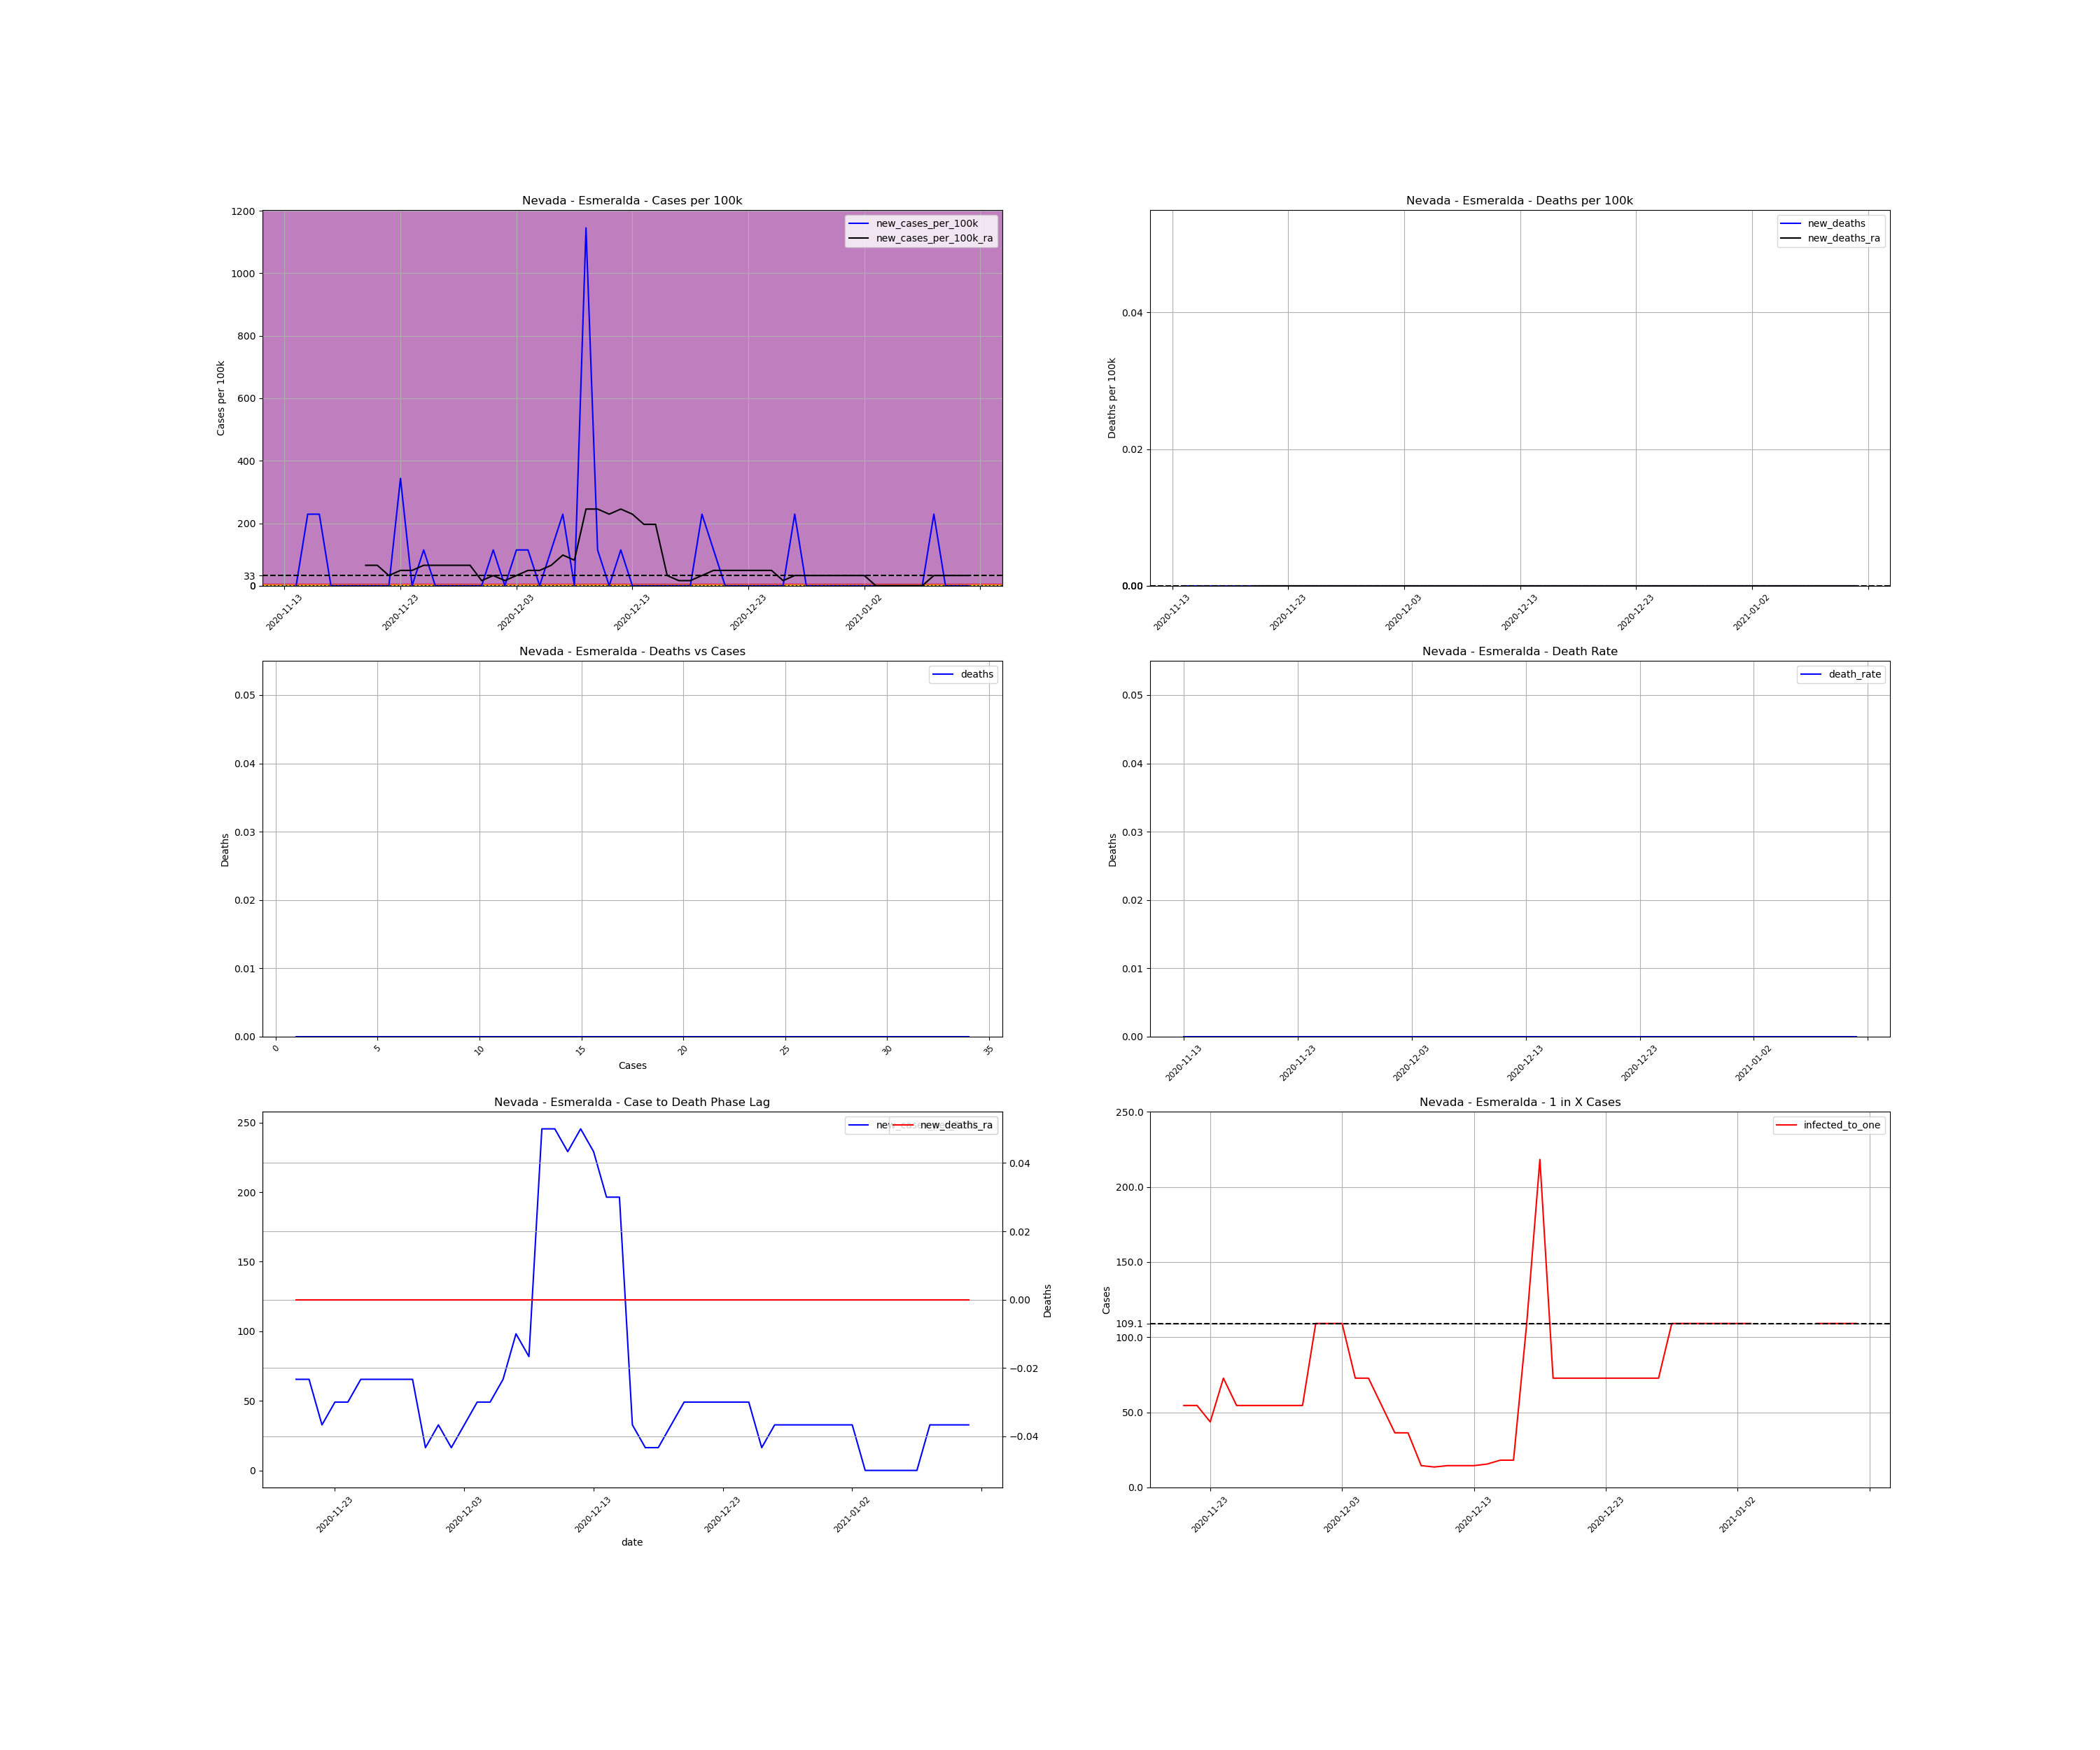

Values plotted in this chart, from the file beside it:
, date, county, state, fips, cases, deaths, COUNTY, STNAME, CTYNAME, POPESTIMATE2019, cases_per_100k, deaths_per_100k, death_rate, new_cases, new_cases_per_100k, new_deaths, new_cases_per_100k_ra, new_deaths_ra, active_cases, infected_to_one
890627, 2020-11-13, Esmeralda, Nevada, 32009, 1, 0.0, 9, Nevada, Esmeralda, 873, 114.5, 0.0, 0.0, , , , , , , 
890628, 2020-11-14, Esmeralda, Nevada, 32009, 1, 0.0, 9, Nevada, Esmeralda, 873, 114.5, 0.0, 0.0, 0.0, 0.0, 0.0, , , , 
890629, 2020-11-15, Esmeralda, Nevada, 32009, 3, 0.0, 9, Nevada, Esmeralda, 873, 343.6, 0.0, 0.0, 2.0, 229.1, 0.0, , , , 
890630, 2020-11-16, Esmeralda, Nevada, 32009, 5, 0.0, 9, Nevada, Esmeralda, 873, 572.7, 0.0, 0.0, 2.0, 229.1, 0.0, , , , 
890631, 2020-11-17, Esmeralda, Nevada, 32009, 5, 0.0, 9, Nevada, Esmeralda, 873, 572.7, 0.0, 0.0, 0.0, 0.0, 0.0, , , , 
890632, 2020-11-18, Esmeralda, Nevada, 32009, 5, 0.0, 9, Nevada, Esmeralda, 873, 572.7, 0.0, 0.0, 0.0, 0.0, 0.0, , , , 
890633, 2020-11-19, Esmeralda, Nevada, 32009, 5, 0.0, 9, Nevada, Esmeralda, 873, 572.7, 0.0, 0.0, 0.0, 0.0, 0.0, , , , 
890634, 2020-11-20, Esmeralda, Nevada, 32009, 5, 0.0, 9, Nevada, Esmeralda, 873, 572.7, 0.0, 0.0, 0.0, 0.0, 0.0, 65.46, 0.0, , 
890635, 2020-11-21, Esmeralda, Nevada, 32009, 5, 0.0, 9, Nevada, Esmeralda, 873, 572.7, 0.0, 0.0, 0.0, 0.0, 0.0, 65.46, 0.0, 4.0, 54.56
890636, 2020-11-22, Esmeralda, Nevada, 32009, 5, 0.0, 9, Nevada, Esmeralda, 873, 572.7, 0.0, 0.0, 0.0, 0.0, 0.0, 32.73, 0.0, 4.0, 54.56
890637, 2020-11-23, Esmeralda, Nevada, 32009, 8, 0.0, 9, Nevada, Esmeralda, 873, 916.4, 0.0, 0.0, 3.0, 343.6, 0.0, 49.09, 0.0, 5.0, 43.65
890638, 2020-11-24, Esmeralda, Nevada, 32009, 8, 0.0, 9, Nevada, Esmeralda, 873, 916.4, 0.0, 0.0, 0.0, 0.0, 0.0, 49.09, 0.0, 3.0, 72.75
890639, 2020-11-25, Esmeralda, Nevada, 32009, 9, 0.0, 9, Nevada, Esmeralda, 873, 1031, 0.0, 0.0, 1.0, 114.5, 0.0, 65.46, 0.0, 4.0, 54.56
890640, 2020-11-26, Esmeralda, Nevada, 32009, 9, 0.0, 9, Nevada, Esmeralda, 873, 1031, 0.0, 0.0, 0.0, 0.0, 0.0, 65.46, 0.0, 4.0, 54.56
890641, 2020-11-27, Esmeralda, Nevada, 32009, 9, 0.0, 9, Nevada, Esmeralda, 873, 1031, 0.0, 0.0, 0.0, 0.0, 0.0, 65.46, 0.0, 4.0, 54.56
890642, 2020-11-28, Esmeralda, Nevada, 32009, 9, 0.0, 9, Nevada, Esmeralda, 873, 1031, 0.0, 0.0, 0.0, 0.0, 0.0, 65.46, 0.0, 4.0, 54.56
890643, 2020-11-29, Esmeralda, Nevada, 32009, 9, 0.0, 9, Nevada, Esmeralda, 873, 1031, 0.0, 0.0, 0.0, 0.0, 0.0, 65.46, 0.0, 4.0, 54.56
890644, 2020-11-30, Esmeralda, Nevada, 32009, 9, 0.0, 9, Nevada, Esmeralda, 873, 1031, 0.0, 0.0, 0.0, 0.0, 0.0, 16.36, 0.0, 4.0, 54.56
890645, 2020-12-01, Esmeralda, Nevada, 32009, 10, 0.0, 9, Nevada, Esmeralda, 873, 1145, 0.0, 0.0, 1.0, 114.5, 0.0, 32.73, 0.0, 2.0, 109.1
890646, 2020-12-02, Esmeralda, Nevada, 32009, 10, 0.0, 9, Nevada, Esmeralda, 873, 1145, 0.0, 0.0, 0.0, 0.0, 0.0, 16.36, 0.0, 2.0, 109.1
890647, 2020-12-03, Esmeralda, Nevada, 32009, 11, 0.0, 9, Nevada, Esmeralda, 873, 1260, 0.0, 0.0, 1.0, 114.5, 0.0, 32.73, 0.0, 2.0, 109.1
890648, 2020-12-04, Esmeralda, Nevada, 32009, 12, 0.0, 9, Nevada, Esmeralda, 873, 1375, 0.0, 0.0, 1.0, 114.5, 0.0, 49.09, 0.0, 3.0, 72.75
890649, 2020-12-05, Esmeralda, Nevada, 32009, 12, 0.0, 9, Nevada, Esmeralda, 873, 1375, 0.0, 0.0, 0.0, 0.0, 0.0, 49.09, 0.0, 3.0, 72.75
890650, 2020-12-06, Esmeralda, Nevada, 32009, 13, 0.0, 9, Nevada, Esmeralda, 873, 1489, 0.0, 0.0, 1.0, 114.5, 0.0, 65.46, 0.0, 4.0, 54.56
890651, 2020-12-07, Esmeralda, Nevada, 32009, 15, 0.0, 9, Nevada, Esmeralda, 873, 1718, 0.0, 0.0, 2.0, 229.1, 0.0, 98.18, 0.0, 6.0, 36.38
890652, 2020-12-08, Esmeralda, Nevada, 32009, 15, 0.0, 9, Nevada, Esmeralda, 873, 1718, 0.0, 0.0, 0.0, 0.0, 0.0, 81.82, 0.0, 6.0, 36.38
890653, 2020-12-09, Esmeralda, Nevada, 32009, 25, 0.0, 9, Nevada, Esmeralda, 873, 2864, 0.0, 0.0, 10.0, 1145, 0.0, 245.5, 0.0, 15.0, 14.55
890654, 2020-12-10, Esmeralda, Nevada, 32009, 26, 0.0, 9, Nevada, Esmeralda, 873, 2978, 0.0, 0.0, 1.0, 114.5, 0.0, 245.5, 0.0, 16.0, 13.64
890655, 2020-12-11, Esmeralda, Nevada, 32009, 26, 0.0, 9, Nevada, Esmeralda, 873, 2978, 0.0, 0.0, 0.0, 0.0, 0.0, 229.1, 0.0, 15.0, 14.55
890656, 2020-12-12, Esmeralda, Nevada, 32009, 27, 0.0, 9, Nevada, Esmeralda, 873, 3093, 0.0, 0.0, 1.0, 114.5, 0.0, 245.5, 0.0, 15.0, 14.55
890657, 2020-12-13, Esmeralda, Nevada, 32009, 27, 0.0, 9, Nevada, Esmeralda, 873, 3093, 0.0, 0.0, 0.0, 0.0, 0.0, 229.1, 0.0, 15.0, 14.55
890658, 2020-12-14, Esmeralda, Nevada, 32009, 27, 0.0, 9, Nevada, Esmeralda, 873, 3093, 0.0, 0.0, 0.0, 0.0, 0.0, 196.4, 0.0, 14.0, 15.59
890659, 2020-12-15, Esmeralda, Nevada, 32009, 27, 0.0, 9, Nevada, Esmeralda, 873, 3093, 0.0, 0.0, 0.0, 0.0, 0.0, 196.4, 0.0, 12.0, 18.19
890660, 2020-12-16, Esmeralda, Nevada, 32009, 27, 0.0, 9, Nevada, Esmeralda, 873, 3093, 0.0, 0.0, 0.0, 0.0, 0.0, 32.73, 0.0, 12.0, 18.19
890661, 2020-12-17, Esmeralda, Nevada, 32009, 27, 0.0, 9, Nevada, Esmeralda, 873, 3093, 0.0, 0.0, 0.0, 0.0, 0.0, 16.36, 0.0, 2.0, 109.1
890662, 2020-12-18, Esmeralda, Nevada, 32009, 27, 0.0, 9, Nevada, Esmeralda, 873, 3093, 0.0, 0.0, 0.0, 0.0, 0.0, 16.36, 0.0, 1.0, 218.2
890663, 2020-12-19, Esmeralda, Nevada, 32009, 29, 0.0, 9, Nevada, Esmeralda, 873, 3322, 0.0, 0.0, 2.0, 229.1, 0.0, 32.73, 0.0, 3.0, 72.75
890664, 2020-12-20, Esmeralda, Nevada, 32009, 30, 0.0, 9, Nevada, Esmeralda, 873, 3436, 0.0, 0.0, 1.0, 114.5, 0.0, 49.09, 0.0, 3.0, 72.75
890665, 2020-12-21, Esmeralda, Nevada, 32009, 30, 0.0, 9, Nevada, Esmeralda, 873, 3436, 0.0, 0.0, 0.0, 0.0, 0.0, 49.09, 0.0, 3.0, 72.75
890666, 2020-12-22, Esmeralda, Nevada, 32009, 30, 0.0, 9, Nevada, Esmeralda, 873, 3436, 0.0, 0.0, 0.0, 0.0, 0.0, 49.09, 0.0, 3.0, 72.75
890667, 2020-12-23, Esmeralda, Nevada, 32009, 30, 0.0, 9, Nevada, Esmeralda, 873, 3436, 0.0, 0.0, 0.0, 0.0, 0.0, 49.09, 0.0, 3.0, 72.75
890668, 2020-12-24, Esmeralda, Nevada, 32009, 30, 0.0, 9, Nevada, Esmeralda, 873, 3436, 0.0, 0.0, 0.0, 0.0, 0.0, 49.09, 0.0, 3.0, 72.75
890669, 2020-12-25, Esmeralda, Nevada, 32009, 30, 0.0, 9, Nevada, Esmeralda, 873, 3436, 0.0, 0.0, 0.0, 0.0, 0.0, 49.09, 0.0, 3.0, 72.75
890670, 2020-12-26, Esmeralda, Nevada, 32009, 30, 0.0, 9, Nevada, Esmeralda, 873, 3436, 0.0, 0.0, 0.0, 0.0, 0.0, 16.36, 0.0, 3.0, 72.75
890671, 2020-12-27, Esmeralda, Nevada, 32009, 32, 0.0, 9, Nevada, Esmeralda, 873, 3666, 0.0, 0.0, 2.0, 229.1, 0.0, 32.73, 0.0, 3.0, 72.75
890672, 2020-12-28, Esmeralda, Nevada, 32009, 32, 0.0, 9, Nevada, Esmeralda, 873, 3666, 0.0, 0.0, 0.0, 0.0, 0.0, 32.73, 0.0, 2.0, 109.1
890673, 2020-12-29, Esmeralda, Nevada, 32009, 32, 0.0, 9, Nevada, Esmeralda, 873, 3666, 0.0, 0.0, 0.0, 0.0, 0.0, 32.73, 0.0, 2.0, 109.1
890674, 2020-12-30, Esmeralda, Nevada, 32009, 32, 0.0, 9, Nevada, Esmeralda, 873, 3666, 0.0, 0.0, 0.0, 0.0, 0.0, 32.73, 0.0, 2.0, 109.1
890675, 2020-12-31, Esmeralda, Nevada, 32009, 32, 0.0, 9, Nevada, Esmeralda, 873, 3666, 0.0, 0.0, 0.0, 0.0, 0.0, 32.73, 0.0, 2.0, 109.1
890676, 2021-01-01, Esmeralda, Nevada, 32009, 32, 0.0, 9, Nevada, Esmeralda, 873, 3666, 0.0, 0.0, 0.0, 0.0, 0.0, 32.73, 0.0, 2.0, 109.1
890677, 2021-01-02, Esmeralda, Nevada, 32009, 32, 0.0, 9, Nevada, Esmeralda, 873, 3666, 0.0, 0.0, 0.0, 0.0, 0.0, 32.73, 0.0, 2.0, 109.1
890678, 2021-01-03, Esmeralda, Nevada, 32009, 32, 0.0, 9, Nevada, Esmeralda, 873, 3666, 0.0, 0.0, 0.0, 0.0, 0.0, 0.0, 0.0, 2.0, 109.1
890679, 2021-01-04, Esmeralda, Nevada, 32009, 32, 0.0, 9, Nevada, Esmeralda, 873, 3666, 0.0, 0.0, 0.0, 0.0, 0.0, 0.0, 0.0, 0.0, inf
890680, 2021-01-05, Esmeralda, Nevada, 32009, 32, 0.0, 9, Nevada, Esmeralda, 873, 3666, 0.0, 0.0, 0.0, 0.0, 0.0, 0.0, 0.0, 0.0, inf
890681, 2021-01-06, Esmeralda, Nevada, 32009, 32, 0.0, 9, Nevada, Esmeralda, 873, 3666, 0.0, 0.0, 0.0, 0.0, 0.0, 0.0, 0.0, 0.0, inf
890682, 2021-01-07, Esmeralda, Nevada, 32009, 32, 0.0, 9, Nevada, Esmeralda, 873, 3666, 0.0, 0.0, 0.0, 0.0, 0.0, 0.0, 0.0, 0.0, inf
890683, 2021-01-08, Esmeralda, Nevada, 32009, 34, 0.0, 9, Nevada, Esmeralda, 873, 3895, 0.0, 0.0, 2.0, 229.1, 0.0, 32.73, 0.0, 2.0, 109.1
890684, 2021-01-09, Esmeralda, Nevada, 32009, 34, 0.0, 9, Nevada, Esmeralda, 873, 3895, 0.0, 0.0, 0.0, 0.0, 0.0, 32.73, 0.0, 2.0, 109.1
890685, 2021-01-10, Esmeralda, Nevada, 32009, 34, 0.0, 9, Nevada, Esmeralda, 873, 3895, 0.0, 0.0, 0.0, 0.0, 0.0, 32.73, 0.0, 2.0, 109.1
890686, 2021-01-11, Esmeralda, Nevada, 32009, 34, 0.0, 9, Nevada, Esmeralda, 873, 3895, 0.0, 0.0, 0.0, 0.0, 0.0, 32.73, 0.0, 2.0, 109.1
